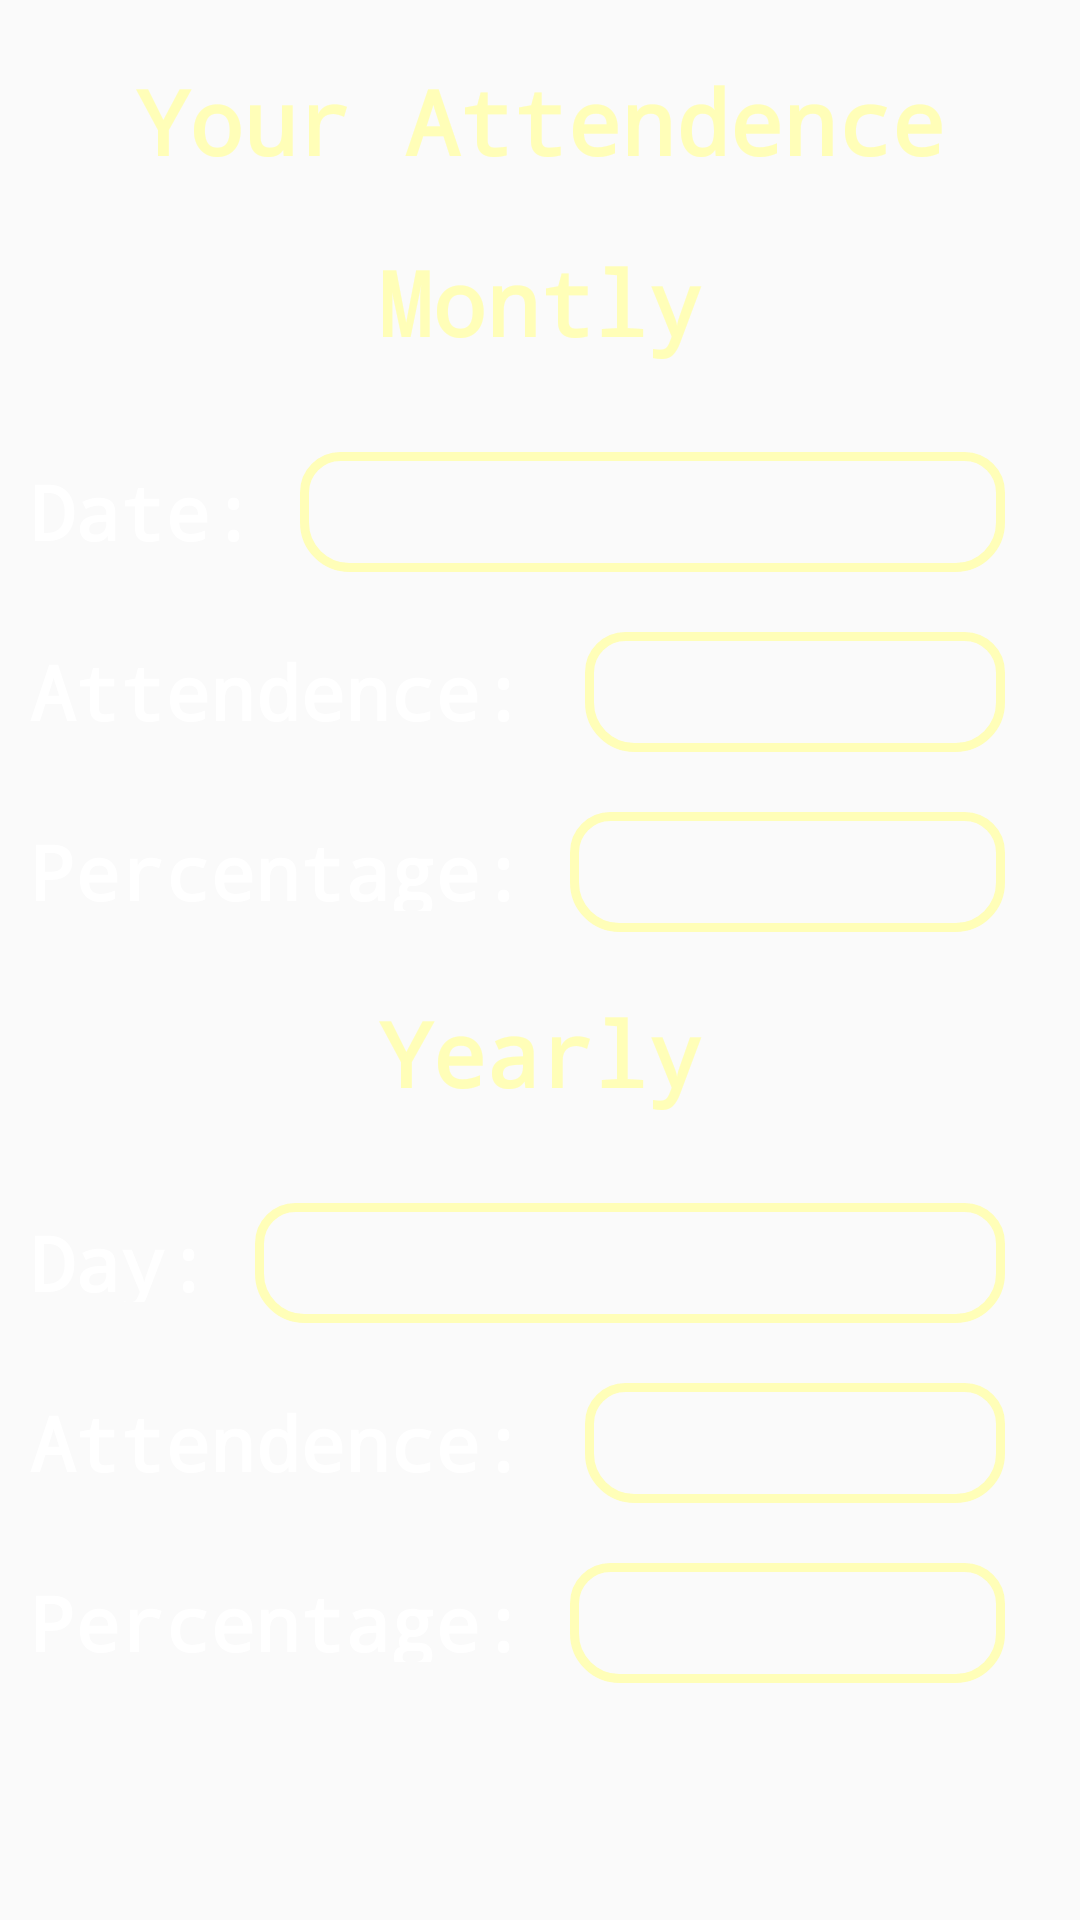

Write the Android layout XML for this screen, with the resource values it uses.
<!-- AndroidManifest.xml: application theme Theme.WorkMe -->
<!-- res/layout/attendence.xml -->
<?xml version="1.0" encoding="utf-8"?>
<LinearLayout xmlns:android="http://schemas.android.com/apk/res/android"
    xmlns:tools="http://schemas.android.com/tools"
    android:layout_width="match_parent"
    android:layout_height="match_parent"
    android:orientation="vertical"
    android:background="@drawable/blue_gradient_background">
    <TextView
        android:layout_width="match_parent"
        android:layout_height="wrap_content"
        android:layout_gravity="center_horizontal"
        android:layout_marginTop="20dp"
        android:fontFamily="monospace"
        android:text="Your Attendence"
        android:textAlignment="center"
        android:textSize="30dp"
        android:textColor="@color/pale_yellow"
        android:textStyle="bold" />
    <TextView
        android:layout_width="match_parent"
        android:layout_height="wrap_content"
        android:layout_gravity="center_horizontal"
        android:layout_marginTop="20dp"
        android:fontFamily="monospace"
        android:text="Montly"
        android:textAlignment="center"
        android:textSize="30dp"
        android:textColor="@color/pale_yellow"
        android:textStyle="bold" />


    
    <LinearLayout
        android:layout_width="match_parent"
        android:layout_height="wrap_content"
        android:layout_gravity="left"
        android:layout_marginTop="30dp"
        android:layout_marginHorizontal="5dp"
        android:orientation="horizontal">

        <TextView
            android:layout_width="wrap_content"
            android:layout_height="30sp"
            android:layout_marginLeft="5dp"

            android:fontFamily="monospace"
            android:text="Date: "
            android:textColor="@color/white"
            android:textSize="25sp"
            android:textStyle="bold" />

        <EditText
            android:id="@+id/Date"
            android:layout_width="fill_parent"
            android:layout_height="40sp"
            android:layout_marginRight="20dp"
            android:background="@drawable/edit_text_border"
            android:includeFontPadding="true"
            android:paddingHorizontal="10sp"
            android:singleLine="true"
            android:textColor="@color/white"
            android:textSize="25sp" />
    </LinearLayout>
    
    <LinearLayout
        android:layout_width="match_parent"
        android:layout_height="wrap_content"
        android:layout_gravity="left"
        android:layout_marginTop="20dp"
        android:layout_marginHorizontal="5dp"
        android:orientation="horizontal">

        <TextView
            android:layout_width="wrap_content"
            android:layout_height="30sp"
            android:fontFamily="monospace"
            android:text="Attendence:"
            android:layout_marginLeft="5dp"
            android:textColor="@color/white"
            android:textSize="25sp"
            android:textStyle="bold" />

        <EditText
            android:id="@+id/Attendence"
            android:layout_width="fill_parent"
            android:layout_height="40sp"
            android:background="@drawable/edit_text_border"
            android:includeFontPadding="true"
            android:layout_marginRight="20dp"
            android:layout_marginLeft="20dp"
            android:paddingHorizontal="10sp"
            android:singleLine="true"
            android:textColor="@color/white"
            android:textSize="25sp" />
    </LinearLayout>
    
    <LinearLayout
        android:layout_width="match_parent"
        android:layout_height="wrap_content"
        android:layout_gravity="left"
        android:layout_marginTop="20dp"
        android:layout_marginHorizontal="5dp"
        android:orientation="horizontal">

        <TextView
            android:layout_width="wrap_content"
            android:layout_height="30sp"
            android:layout_marginLeft="5dp"
            android:fontFamily="monospace"
            android:text="Percentage: "
            android:textColor="@color/white"
            android:textSize="25sp"
            android:textStyle="bold" />

        <EditText
            android:id="@+id/Percentage"
            android:layout_width="fill_parent"
            android:layout_height="40sp"
            android:layout_marginRight="20dp"
            android:background="@drawable/edit_text_border"
            android:includeFontPadding="true"
            android:paddingHorizontal="10sp"
            android:singleLine="true"
            android:textColor="@color/white"
            android:textSize="25sp" />
    </LinearLayout>
    <TextView
        android:layout_width="match_parent"
        android:layout_height="wrap_content"
        android:layout_gravity="center_horizontal"
        android:layout_marginTop="20dp"
        android:fontFamily="monospace"
        android:text="Yearly"
        android:textAlignment="center"
        android:textSize="30dp"
        android:textColor="@color/pale_yellow"
        android:textStyle="bold" />

    
    <LinearLayout
        android:layout_width="match_parent"
        android:layout_height="wrap_content"
        android:layout_gravity="left"
        android:layout_marginTop="30dp"
        android:layout_marginHorizontal="5dp"
        android:orientation="horizontal">

        <TextView
            android:layout_width="wrap_content"
            android:layout_height="30sp"
            android:layout_marginLeft="5dp"

            android:fontFamily="monospace"
            android:text="Day: "
            android:textColor="@color/white"
            android:textSize="25sp"
            android:textStyle="bold" />

        <EditText
            android:id="@+id/Day"
            android:layout_width="fill_parent"
            android:layout_height="40sp"
            android:layout_marginRight="20dp"
            android:background="@drawable/edit_text_border"
            android:includeFontPadding="true"
            android:paddingHorizontal="10sp"
            android:singleLine="true"
            android:textColor="@color/white"
            android:textSize="25sp" />
    </LinearLayout>

    <LinearLayout
        android:layout_width="match_parent"
        android:layout_height="wrap_content"
        android:layout_gravity="left"
        android:layout_marginTop="20dp"
        android:layout_marginHorizontal="5dp"
        android:orientation="horizontal">

        <TextView
            android:layout_width="wrap_content"
            android:layout_height="30sp"
            android:fontFamily="monospace"
            android:text="Attendence:"
            android:layout_marginLeft="5dp"
            android:textColor="@color/white"
            android:textSize="25sp"
            android:textStyle="bold" />

        <EditText
            android:id="@+id/AttendenceY"
            android:layout_width="fill_parent"
            android:layout_height="40sp"
            android:background="@drawable/edit_text_border"
            android:includeFontPadding="true"
            android:layout_marginRight="20dp"
            android:layout_marginLeft="20dp"
            android:paddingHorizontal="10sp"
            android:singleLine="true"
            android:textColor="@color/white"
            android:textSize="25sp" />
    </LinearLayout>
    
    <LinearLayout
        android:layout_width="match_parent"
        android:layout_height="wrap_content"
        android:layout_gravity="left"
        android:layout_marginTop="20dp"
        android:layout_marginHorizontal="5dp"
        android:orientation="horizontal">

        <TextView
            android:layout_width="wrap_content"
            android:layout_height="30sp"
            android:layout_marginLeft="5dp"
            android:fontFamily="monospace"
            android:text="Percentage: "
            android:textColor="@color/white"
            android:textSize="25sp"
            android:textStyle="bold" />

        <EditText
            android:id="@+id/PercentageY"
            android:layout_width="fill_parent"
            android:layout_height="40sp"
            android:layout_marginRight="20dp"
            android:background="@drawable/edit_text_border"
            android:includeFontPadding="true"
            android:paddingHorizontal="10sp"
            android:singleLine="true"
            android:textColor="@color/white"
            android:textSize="25sp" />
    </LinearLayout>


</LinearLayout>
<!-- resources referenced by this layout -->
<resources>
  <color name="pale_yellow">#fffeb8</color>
  <color name="white">#FFFFFFFF</color>
  <!-- drawable edit_text_border (drawable) -->
  <?xml version="1.0" encoding="utf-8"?>
  <shape
      xmlns:android="http://schemas.android.com/apk/res/android"
      android:shape="rectangle">
      <solid
          android:color="@color/transparent"/>
      <corners
          android:bottomRightRadius="15dp"
          android:bottomLeftRadius="15dp"
          android:topLeftRadius="12dp"
          android:topRightRadius="12dp"/>
      <stroke
          android:color="@color/pale_yellow"
          android:width="3dp"/>
  </shape>
  <style name="Theme.WorkMe" parent="Theme.AppCompat.DayNight.NoActionBar">
          
          <item name="colorPrimary">@color/purple_500</item>
          <item name="colorPrimaryVariant">@color/purple_700</item>
          <item name="colorOnPrimary">@color/white</item>
          
          <item name="colorSecondary">@color/teal_200</item>
          <item name="colorSecondaryVariant">@color/teal_700</item>
          <item name="colorOnSecondary">@color/black</item>
          
          <item name="android:statusBarColor" tools:targetApi="l">?attr/colorPrimaryVariant</item>
          
          <item name="android:textColorPrimary">@color/white</item>
      </style>
  <color name="transparent">#00000000</color>
  <color name="purple_500">#7a7cff</color>
  <color name="purple_700">#0031ca</color>
  <color name="teal_200">#FF03DAC5</color>
  <color name="teal_700">#FF018786</color>
  <color name="black">#FF000000</color>
</resources>
